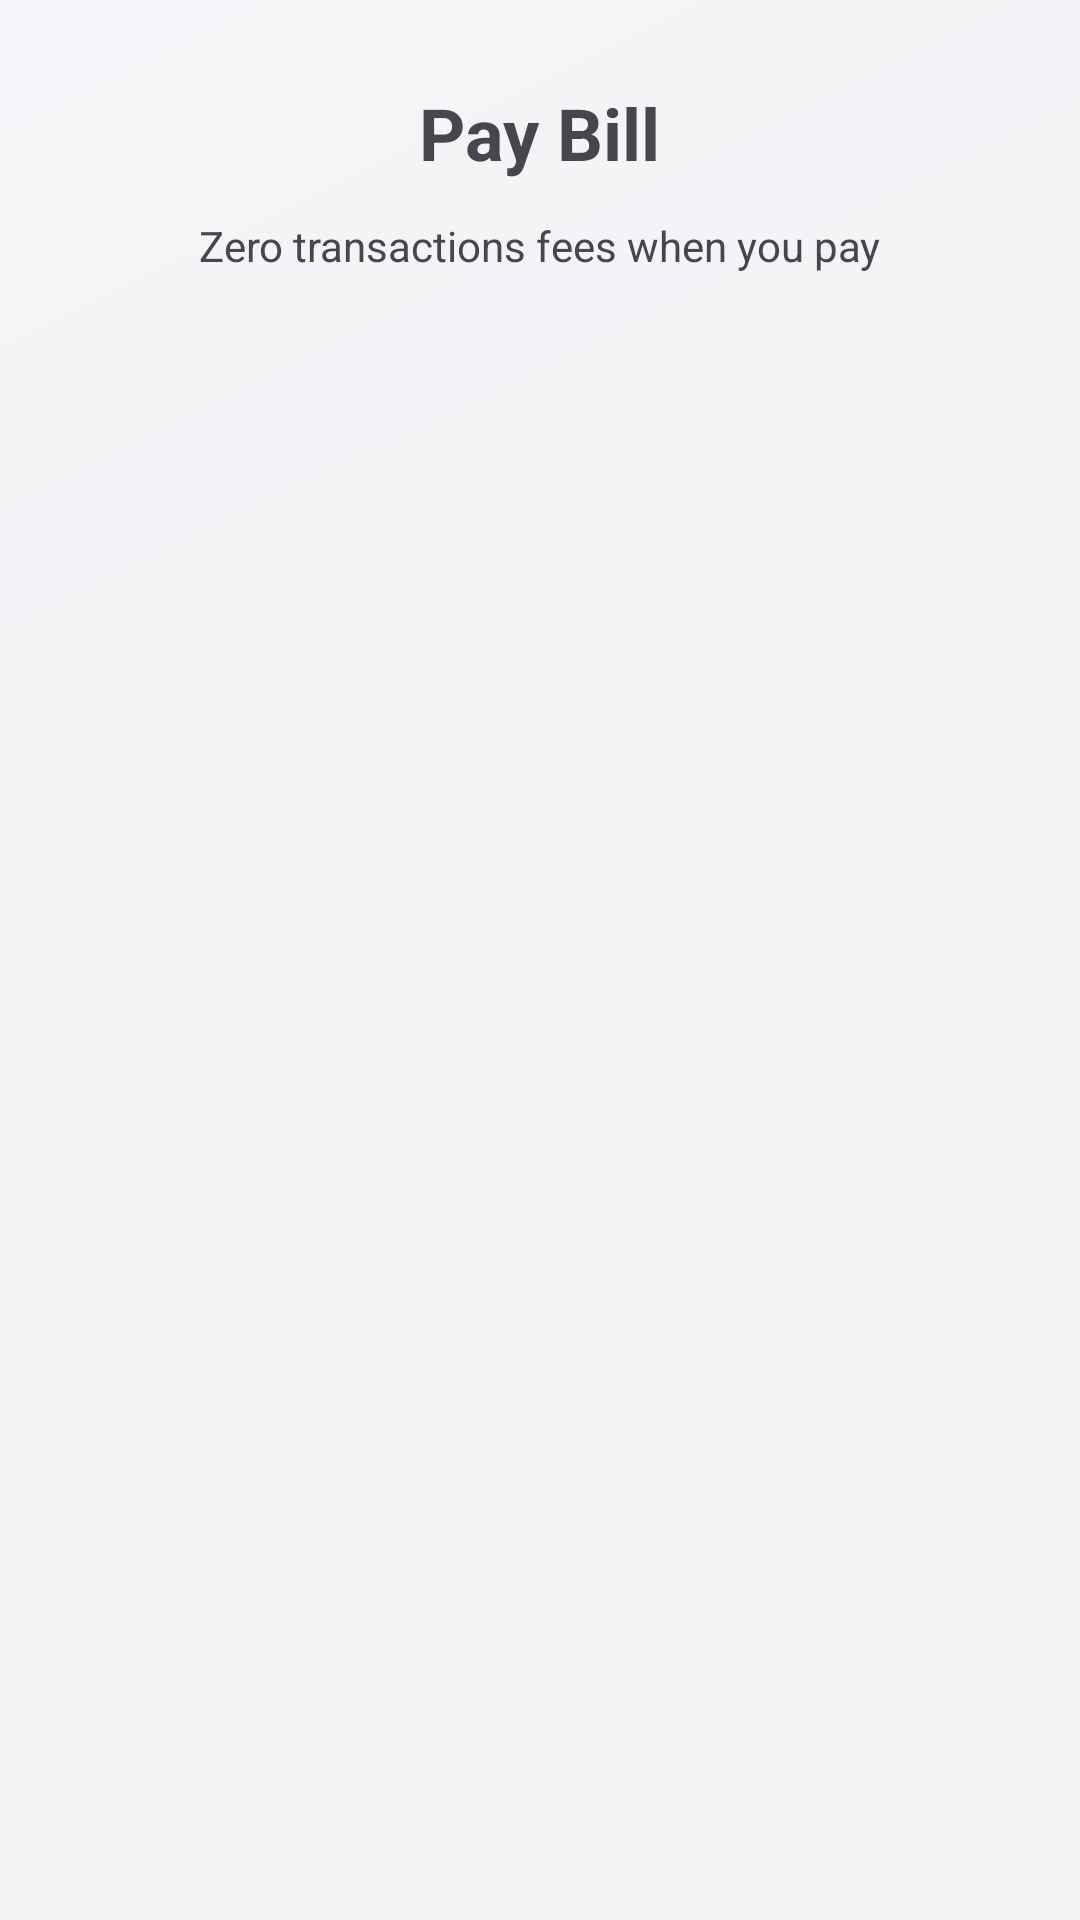

The Android layout XML behind this screen, and the referenced resources:
<!-- AndroidManifest.xml: application theme Theme.PERTEMUAN4_TUGASCONSTRAINLAYOUT -->
<!-- res/layout/pay_bill.xml -->
<?xml version="1.0" encoding="utf-8"?>
<androidx.constraintlayout.widget.ConstraintLayout xmlns:android="http://schemas.android.com/apk/res/android"
    xmlns:app="http://schemas.android.com/apk/res-auto"
    xmlns:tools="http://schemas.android.com/tools"
    android:background="@drawable/pay_bill"
    android:padding="12dp"
    android:layout_width="wrap_content"
    android:layout_height="wrap_content">


    <TextView
        android:id="@+id/textView3"
        android:layout_width="wrap_content"
        android:layout_height="wrap_content"
        android:layout_marginStart="16dp"
        android:layout_marginTop="16dp"
        android:layout_marginEnd="16dp"
        android:text="Pay Bill"
        android:textSize="24sp"
        android:textStyle="bold"
        app:layout_constraintEnd_toEndOf="parent"
        app:layout_constraintStart_toStartOf="parent"
        app:layout_constraintTop_toTopOf="parent" />

    <TextView
        android:id="@+id/textView4"
        android:layout_width="wrap_content"
        android:layout_height="wrap_content"
        android:layout_margin="12dp"
        android:layout_marginTop="12dp"
        android:text="Zero transactions fees when you pay"
        app:layout_constraintEnd_toEndOf="parent"
        app:layout_constraintStart_toStartOf="parent"
        app:layout_constraintTop_toBottomOf="@+id/textView3" />

    <Space
        android:layout_width="0dp"
        android:layout_height="12dp"
        app:layout_constraintEnd_toEndOf="parent"
        app:layout_constraintHorizontal_bias="0.0"
        app:layout_constraintStart_toStartOf="parent"
        app:layout_constraintTop_toBottomOf="@+id/textView4" />
</androidx.constraintlayout.widget.ConstraintLayout>
<!-- resources referenced by this layout -->
<resources>
  <!-- drawable pay_bill: vector/xml drawable (drawable, 2052 chars, omitted) -->
  <style name="Theme.PERTEMUAN4_TUGASCONSTRAINLAYOUT" parent="Base.Theme.PERTEMUAN4_TUGASCONSTRAINLAYOUT" />
  <style name="Base.Theme.PERTEMUAN4_TUGASCONSTRAINLAYOUT" parent="Theme.Material3.DayNight.NoActionBar">
          
          
      </style>
</resources>
